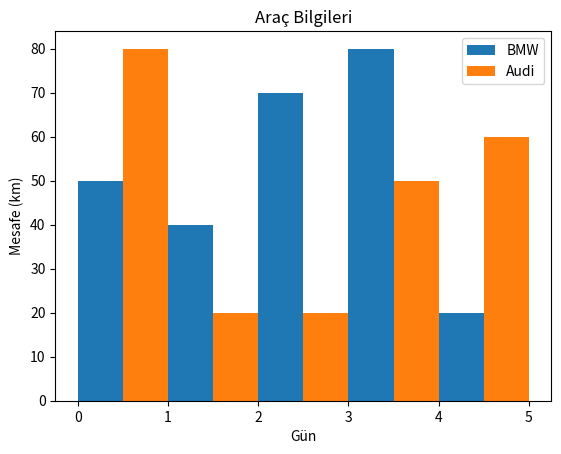

Write the Python code that produced this figure.
import matplotlib.pyplot as plt

"""
# Stack Plot
yil = [2011,2012,2013,2014,2015]
oyuncu1 = [8,10,12,7,9]
oyuncu2 = [7,12,5,15,21]
oyuncu3 = [18,20,22,25,19]
plt.plot([],[],color="y",label="oyuncu1")
plt.plot([],[],color="r",label="oyuncu2")
plt.plot([],[],color="b",label="oyuncu3")
plt.stackplot(yil,oyuncu1,oyuncu2,oyuncu3, colors=["y","r","b"])
plt.title("Yıllara göre atılan goller")
plt.xlabel("yil")
plt.ylabel("Gol Sayısı")
plt.legend()
plt.show()

"""

"""
Pie Grafiği
goal_types = 'Penaltı','Kaleye Atılan Şut','Serbest Vuruş'
goals = [12,35,7]
colors = ['y','r','b']
plt.pie(goals,labels=goal_types,colors=colors, shadow=True,explode=(0.05,0.05,0.05), autopct="%1.1f%%")
plt.show()
"""

#Bar Grafiği
plt.bar([0.25,1.25,2.25,3.25,4.25],[50,40,70,80,20],label="BMW",width=.5)
plt.bar([0.75,1.75,2.75,3.75,4.75],[80,20,20,50,60],label="Audi",width=.5)
plt.legend()
plt.xlabel("Gün")
plt.ylabel("Mesafe (km)")
plt.title("Araç Bilgileri")

"""
#Histogram 
yaslar = [22,55,62,45,21,22,34,42,42,4,2,102,95,85,55,110,120,70,65,55,111,115,80,75,65,54,44,43,42,48]
yas_gruplari = [0,10,20,30,40,50,60,70,80,90,100]
plt.hist(yaslar,yas_gruplari,histtype="bar",rwidth=0.8)
plt.xlabel("yaş grupları")
plt.ylabel("Kişi Sayısı")
plt.title("Histogram Grafiği")
"""

plt.show()